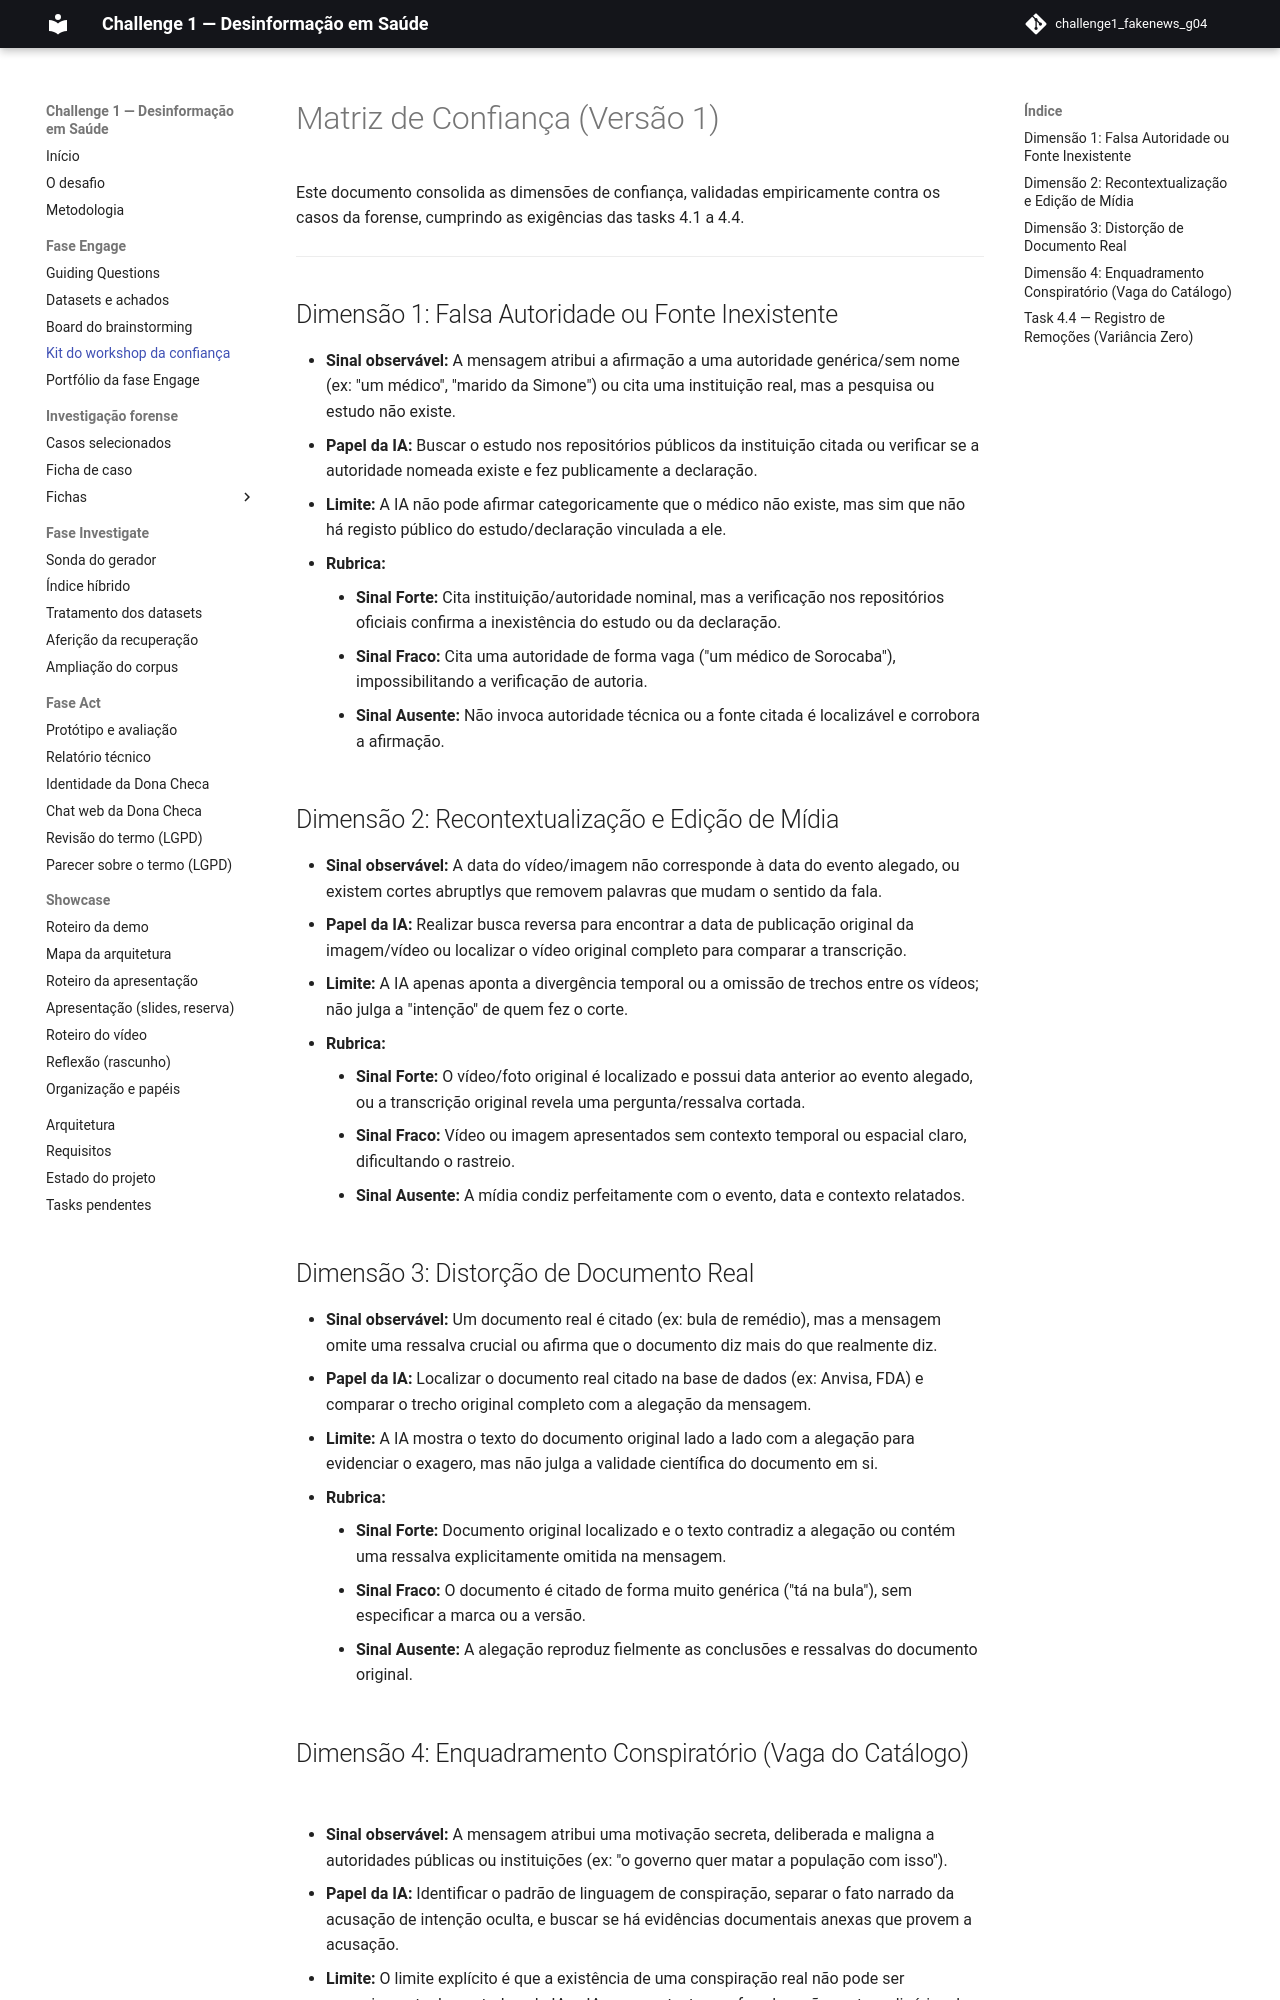

repository: grupo04-challenge01/challenge1_fakenews_g04 · page: engage/kit-matriz-confianca/index.html · generator: mkdocs

# Matriz de Confiança (Versão 1)

Este documento consolida as dimensões de confiança, validadas empiricamente contra os casos da forense, cumprindo as exigências das tasks 4.1 a 4.4. 

---

## Dimensão 1: Falsa Autoridade ou Fonte Inexistente
*   **Sinal observável:** A mensagem atribui a afirmação a uma autoridade genérica/sem nome (ex: "um médico", "marido da Simone") ou cita uma instituição real, mas a pesquisa ou estudo não existe.
*   **Papel da IA:** Buscar o estudo nos repositórios públicos da instituição citada ou verificar se a autoridade nomeada existe e fez publicamente a declaração.
*   **Limite:** A IA não pode afirmar categoricamente que o médico não existe, mas sim que não há registo público do estudo/declaração vinculada a ele.
*   **Rubrica:**
    *   **Sinal Forte:** Cita instituição/autoridade nominal, mas a verificação nos repositórios oficiais confirma a inexistência do estudo ou da declaração.
    *   **Sinal Fraco:** Cita uma autoridade de forma vaga ("um médico de Sorocaba"), impossibilitando a verificação de autoria.
    *   **Sinal Ausente:** Não invoca autoridade técnica ou a fonte citada é localizável e corrobora a afirmação.

## Dimensão 2: Recontextualização e Edição de Mídia
*   **Sinal observável:** A data do vídeo/imagem não corresponde à data do evento alegado, ou existem cortes abruptlys que removem palavras que mudam o sentido da fala.
*   **Papel da IA:** Realizar busca reversa para encontrar a data de publicação original da imagem/vídeo ou localizar o vídeo original completo para comparar a transcrição.
*   **Limite:** A IA apenas aponta a divergência temporal ou a omissão de trechos entre os vídeos; não julga a "intenção" de quem fez o corte.
*   **Rubrica:**
    *   **Sinal Forte:** O vídeo/foto original é localizado e possui data anterior ao evento alegado, ou a transcrição original revela uma pergunta/ressalva cortada.
    *   **Sinal Fraco:** Vídeo ou imagem apresentados sem contexto temporal ou espacial claro, dificultando o rastreio.
    *   **Sinal Ausente:** A mídia condiz perfeitamente com o evento, data e contexto relatados.

## Dimensão 3: Distorção de Documento Real
*   **Sinal observável:** Um documento real é citado (ex: bula de remédio), mas a mensagem omite uma ressalva crucial ou afirma que o documento diz mais do que realmente diz.
*   **Papel da IA:** Localizar o documento real citado na base de dados (ex: Anvisa, FDA) e comparar o trecho original completo com a alegação da mensagem.
*   **Limite:** A IA mostra o texto do documento original lado a lado com a alegação para evidenciar o exagero, mas não julga a validade científica do documento em si.
*   **Rubrica:**
    *   **Sinal Forte:** Documento original localizado e o texto contradiz a alegação ou contém uma ressalva explicitamente omitida na mensagem.
    *   **Sinal Fraco:** O documento é citado de forma muito genérica ("tá na bula"), sem especificar a marca ou a versão.
    *   **Sinal Ausente:** A alegação reproduz fielmente as conclusões e ressalvas do documento original.
